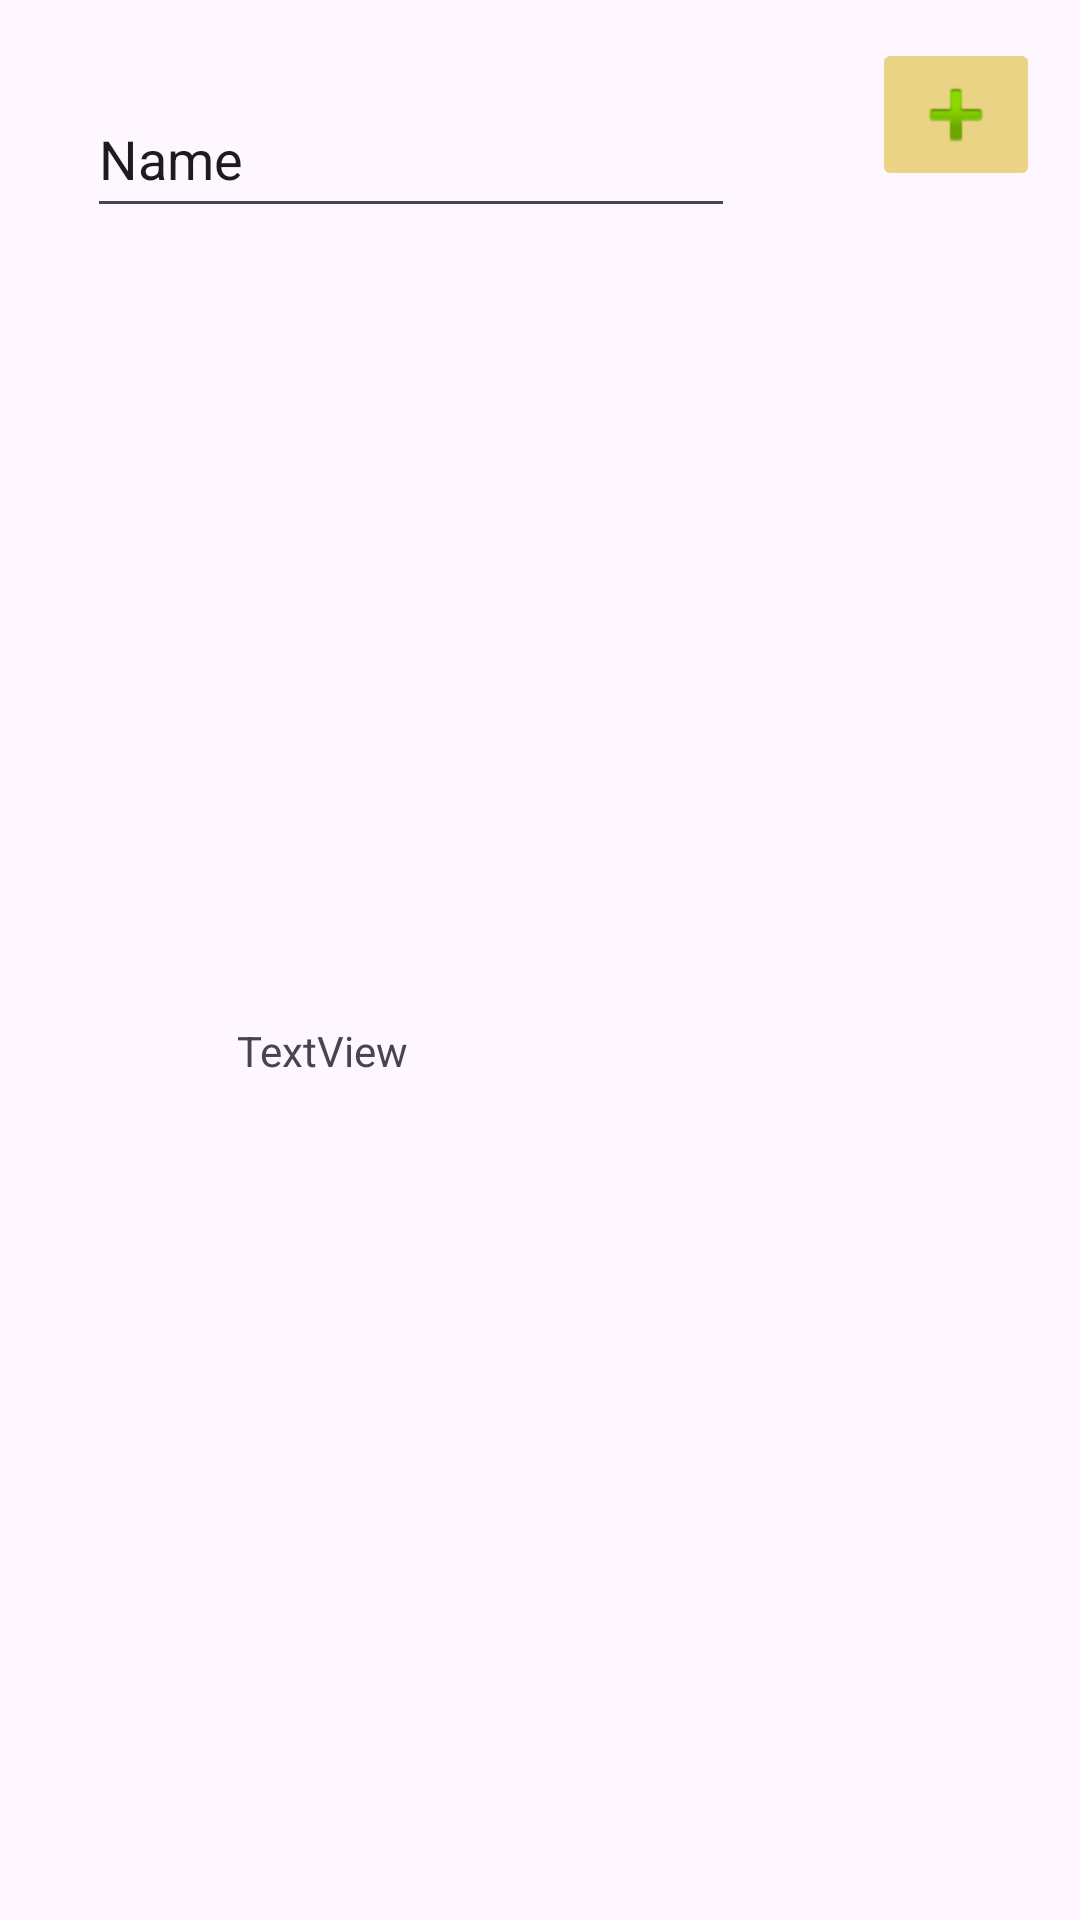

Here is an Android app screen rendered from its layout file. Give the layout XML and the strings, colors and styles it references.
<!-- AndroidManifest.xml: application theme Theme.AndroidFixers -->
<!-- res/layout/add_new_category.xml -->
<?xml version="1.0" encoding="utf-8"?>
<androidx.constraintlayout.widget.ConstraintLayout xmlns:android="http://schemas.android.com/apk/res/android"
    xmlns:app="http://schemas.android.com/apk/res-auto"
    xmlns:tools="http://schemas.android.com/tools"
    android:layout_width="match_parent"
    android:layout_height="wrap_content">


    <EditText
        android:id="@+id/newCategory"
        android:layout_width="216dp"
        android:layout_height="49dp"
        android:layout_marginStart="29dp"
        android:layout_marginTop="27dp"
        android:ems="10"
        android:inputType="text"
        android:text="Name"
        app:layout_constraintStart_toStartOf="parent"
        app:layout_constraintTop_toTopOf="parent" />

    <ImageButton
        android:id="@+id/ConfirmCategory"
        android:layout_width="wrap_content"
        android:layout_height="51dp"
        android:layout_marginStart="32dp"
        android:layout_marginBottom="27dp"
        android:backgroundTint="@color/SecondColor"
        app:layout_constraintBottom_toBottomOf="@+id/newCategory"
        app:layout_constraintEnd_toEndOf="parent"
        app:layout_constraintStart_toEndOf="@+id/newCategory"
        app:layout_constraintTop_toTopOf="@+id/newCategory"
        app:srcCompat="@android:drawable/ic_input_add" />

    <TextView
        android:id="@+id/textView17"
        android:layout_width="0dp"
        android:layout_height="wrap_content"
        android:layout_marginStart="50dp"
        android:layout_marginEnd="50dp"
        android:layout_marginBottom="16dp"
        android:text="TextView"
        app:layout_constraintBottom_toBottomOf="parent"
        app:layout_constraintEnd_toEndOf="@+id/newCategory"
        app:layout_constraintStart_toStartOf="@+id/newCategory"
        app:layout_constraintTop_toBottomOf="@+id/newCategory" />
</androidx.constraintlayout.widget.ConstraintLayout>
<!-- resources referenced by this layout -->
<resources>
  <color name="SecondColor">#EBD385</color>
  <style name="Theme.AndroidFixers" parent="Base.Theme.AndroidFixers" />
  <style name="Base.Theme.AndroidFixers" parent="Theme.Material3.DayNight.NoActionBar">
          
          
      </style>
</resources>
